Dataset: Small data traing (GitHub, GOBINATH-S05/Mudra-Detection). Classes: Alapadmam, Anjali, Mushti, Sikharam, Trishulam.

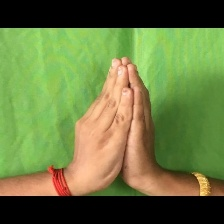
Label: Anjali

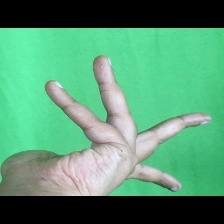
Label: Alapadmam

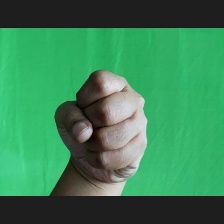
Label: Mushti

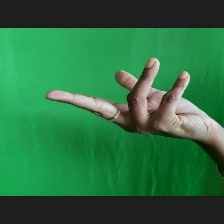
Label: Alapadmam

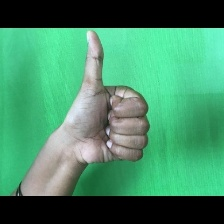
Label: Sikharam

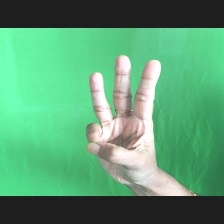
Label: Trishulam
